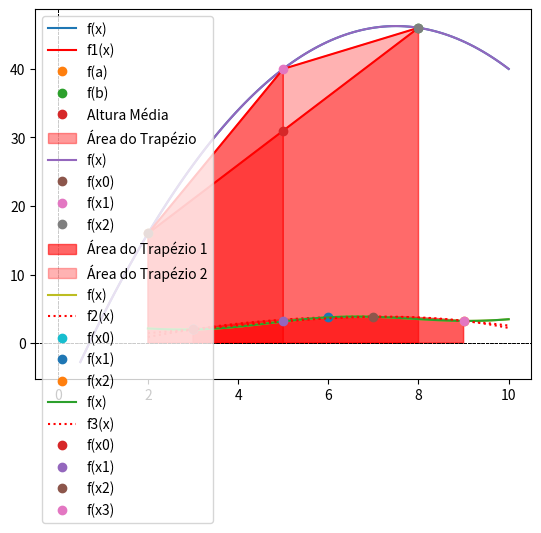

Reproduce this figure in Python.
#!/usr/bin/env python
# coding: utf-8

# # Integração Numérica: Regras de Newton-Cotes
# 
# As fórmulas de Newton-Cotes são os esquemas mais comuns de integração numérica. Elas são baseadas na estratégia de substituir uma função complicada ou dados tabulados por uma função aproximadora simples que seja fácil de integrar:
# 
# $$
# I = \int _a^b f(x)dx \cong \int _a^b f_n (x)dx \qquad (1)
# $$
# 
# em que $f_n (x)$ é um polinômio da forma
# 
# $$
# f_n (x) = a_0 + a_1 x + \dots + a_{n-1} x^{n-1} + a_n x^n
# $$
# 
# em que $n$ é o grau do polinômio.
# 
# ## A Regra do Trapézio
# 
# A **regra do trapézio** corresponde ao caso no qual o polinômio na Equação (1) é de primeiro grau:
# 
# $$
# I = \int _a^b f(x)dx \cong \int _a^b f_1 (x)dx
# $$
# 
# onde
# 
# $$
# f_1 (x) = f(a) + \dfrac{f(b) - f(a)}{b - a} (x - a)
# $$
# 
# O resultado da integração é 
# 
# $$
# I = (b - a) \dfrac{f(a) + f(b)}{2} \qquad (2)
# $$
# 
# Geometricamente, a regra dos trapézios é equivalente a aproximar a integral pela área do trapézio sob a reta ligando $f(a)$ e $f(b)$ (conforme figura abaixo). Portanto, a estimativa da integral pode ser representada por
# 
# $$
# I \cong \text{largura} \times \text{altura média} \\
# I \cong (b - a) \times \text{altura média}
# $$
# 
# em que, para a regra dos trapézios, a altura média é a média dos valores da função nas extremidades, ou $[f (a) + f (b)]/2$, conforme Equação (2).

# In[2]:


import numpy as np
import matplotlib.pyplot as plt
import sympy as sy
import scipy as sp
from scipy import interpolate
from scipy import integrate
get_ipython().run_line_magic('matplotlib', 'inline')


# In[3]:


# Representação geométrica da regra do trapézio

def f(x):
    return -x**2 + 15*x - 10

x = np.linspace(0.5,10,100)
y = f(x)

plt.plot(x,y, label = 'f(x)')
plt.plot([2,8], [f(2),f(8)], 'r', label = 'f1(x)')
plt.plot(2,f(2), 'o', label = 'f(a)')
plt.plot(8,f(8), 'o', label = 'f(b)')
plt.plot(np.mean([2,8]), np.mean([f(2),f(8)]), 'o', label = 'Altura Média')
plt.fill([2, 2, 8, 8],[0, f(2), f(8), 0],color='r',alpha=0.4, label = 'Área do Trapézio')
plt.legend()
plt.axvline(x=0,color='k',linewidth=0.6,linestyle='--')
plt.axhline(y=0,color='k',linewidth=0.6,linestyle='--');


# ## Aplicação Múltipla da Regra do Trapézio
# 
# Uma maneira de melhorar a acurácia da regra do trapézio é dividir o intervalo de integração de $a$ a $b$ em diversos segmentos e aplicar o método a cada segmento (conforme figura abaixo). As áreas correspondentes aos segmentos individuais podem então ser somadas parafornecer a integral para o intervalo inteiro. As equações resultantes são chamadas fórmulas de integração por aplicações múltiplas ou compostas.
# 
# Existem $n + 1$ pontos base igualmente espaçados $(x_0, x_1, x_2, \dots , x_n)$. Consequentemente, existem $n$ segmentos de largura igual:
# 
# $$
# h = \dfrac{b − a}{n} \qquad (3)
# $$
# 
# Se $a$ e $b$ forem designados por $x_0$ e $x_n$, respectivamente, a integral total pode ser representada como
# 
# $$
# I = \int _{x_0}^{x_1} f(x)dx + \int _{x_1}^{x_2} f(x)dx + \dots + \int _{x_{n - 1}}^{x_n} f(x)dx 
# $$
# 
# Substituindo cada integral pela regra do trapézio, obtém-se
# 
# $$
# I = h \dfrac{f(x_0) + f(x_1)}{2} + h \dfrac{f(x_1) + f(x_2)}{2} + \dots + h \dfrac{f(x_{n - 1}) + f(x_n)}{2}
# $$
# 
# ou, agrupando termos,
# 
# $$
# I = \dfrac{h}{2} \left[ f(x_0) + 2 \sum _{i = 1} ^{n - 1} f(x_i) + f(x_n) \right] \qquad (4)
# $$

# In[4]:


# Representação geométrica da aplicação múltipla da regra do trapézio
# É possível observar, visualmente, que houve uma redução do erro do resultado em comparação com o caso anterior

xd = np.array([2,5,8])
yd = f(xd)

plt.plot(x,y, label = 'f(x)')
plt.plot(xd,yd, 'r')
plt.plot(2,f(2), 'o', label = 'f(x0)')
plt.plot(5,f(5), 'o', label = 'f(x1)')
plt.plot(8,f(8), 'o', label = 'f(x2)')
plt.fill([2, 2, 5, 5],[0, f(2), f(5), 0], color='r', alpha=0.6, label = 'Área do Trapézio 1')
plt.fill([5, 5, 8, 8],[0, f(5), f(8), 0], color='r', alpha=0.3, label = 'Área do Trapézio 2')
plt.legend()
plt.axvline(x=0,color='k',linewidth=0.6,linestyle='--')
plt.axhline(y=0,color='k',linewidth=0.6,linestyle='--'); 


# ## A Regra 1/3 de Simpson
# 
# A **regra 1/3 de Simpson** é obtida quando um polinômio interpolador de segundo grau é substituído na Equação (1):
# 
# $$
# I = \int _a^b f(x)dx \cong \int _a^b f_2 (x)dx
# $$
# 
# Se $a$ e $b$ forem designados por $x_0$ e $x_2$ e se $f_2(x)$ for representado por um polinômio de Lagrange de segundo grau, a integral se torna
# 
# $$
# I = \int _{x_0}^{x_2} \left[ \dfrac{(x - x_1)(x - x_2)}{(x_0 - x_1)(x_0 - x_2)} f(x_0) + \dfrac{(x - x_1)(x - x_2)}{(x_0 - x_1)(x_0 - x_2)} f(x_1) + \dfrac{(x - x_1)(x - x_2)}{(x_0 - x_1)(x_0 - x_2)} f(x_2) \right] dx
# $$
# 
# Depois da integração e de manipulações algébricas, obtém-se a seguinte fórmula:
# 
# $$
# I \cong \dfrac{h}{3} [f(x_0) + 4 f(x_1) + f(x_2)] \qquad (5)
# $$
# 
# em que, para esse caso
# 
# $$
# h = \dfrac{b − a}{2} \qquad (6)
# $$

# In[5]:


# Descrição gráfica da regra 1/3 de Simpson: ela consiste em tomar a área sob uma parábola ligando três pontos

def f(x):
    return 0.6*np.sin(x+np.pi/2) + 0.2*x + 2

def f2(x):
    return -0.127382111059529*x**2 + 1.73647155618593*x - 2.0569711669823 # Obtido pelo MMQ

x = np.linspace(2,10,100)
y = f(x)

xc = np.linspace(2,10,100)
yc = f2(xc)

xf = np.linspace(3,9,100)
yf = f2(xf)

xf = np.concatenate((np.array([3]), xf, np.array([9])))
yf = np.concatenate((np.array([0]), yf, np.array([0])))

plt.plot(x,y, label = 'f(x)')
plt.plot(xc,yc, ':r', label = 'f2(x)')
plt.plot(3,f(3), 'o', label = 'f(x0)')
plt.plot(6,f(6), 'o', label = 'f(x1)')
plt.plot(9,f(9), 'o', label = 'f(x2)')
plt.fill(xf,yf, color='r', alpha=0.4)
plt.legend()
plt.axvline(x=0,color='k',linewidth=0.6,linestyle='--')
plt.axhline(y=0,color='k',linewidth=0.6,linestyle='--');


# ## Aplicações Múltiplas da Regra 1/3 de Simpson
# 
# Do mesmo modo como no caso da regra do trapézio, a regra de Simpson pode ser melhorada dividindo-se o intervalo de integração em diversos segmentos de mesmo comprimento
# 
# $$
# h = \dfrac{b − a}{2}
# $$
# 
# A integral total pode ser representada como
# 
# $$
# I = \int _{x_0}^{x_2} f(x)dx + \int _{x_2}^{x_4} f(x)dx + \dots + \int _{x_{n - 2}}^{x_n} f(x)dx 
# $$
# 
# Substituindo cada integral individual pela regra 1/3 de Simpson, obtemos
# 
# $$
# I \cong 2 h \dfrac{f(x_0) + 4 f(x_1) + f(x_2)}{6} + 2 h \dfrac{f(x_2) + 4 f(x_3) + f(x_4)}{6} + \dots + 2 h \dfrac{f(x_{n - 2}) + 4 f(x_{n - 1}) + f(x_n)}{6}
# $$
# 
# ou 
# 
# $$
# I \cong (b - a) \dfrac{ f(x_0) + 4 \sum _{i = 1, 3, 5}^{n-1} f(x_i) + 2 \sum _{i = 2, 4, 6}^{n-2} f(x_j) + f(x_n) }{3 n} \qquad (7)
# $$
# 
# ## Regra 3/8 de Simpson
# 
# De uma maneira parecida com a dedução da regra do trapézio e da regra 1/3 de Simpson, um polinômio de Lagrange de ordem três pode ser ajustado a quatro pontos e integrado
# 
# $$
# I = \int _a^b f(x)dx \cong \int _a^b f_3 (x)dx
# $$
# 
# para fornecer
# 
# $$
# I \cong \dfrac{3 h}{8} [f(x_0) + 3 f(x_1) + 3 f(x_2) + f(x_3)] \qquad (8)
# $$
# 
# em que
# 
# $$
# h = \dfrac{b − a}{3} \qquad (9)
# $$
# 
# Essa equação é chamada regra 3/8 de Simpson porque $h$ é multiplicada por 3/8.

# In[6]:


# Descrição gráfica da regra 3/8 de Simpson: ela consiste em tomar a área sob uma equação cúbica ligando quatro pontos

def f3(x):
    return -0.0166482246490701*x**3 + 0.189467273747325*x**2 - 0.117878777555138*x + 1.10393743650415 # Obtido pelo MMQ

xc = np.linspace(2,10,100)
yc = f3(xc)

xf = np.linspace(3,9,100)
yf = f3(xf)

xf = np.concatenate((np.array([3]), xf, np.array([9])))
yf = np.concatenate((np.array([0]), yf, np.array([0])))

plt.plot(x,y, label = 'f(x)')
plt.plot(xc,yc, ':r', label = 'f3(x)')
plt.plot(3, f(3), 'o', label = 'f(x0)')
plt.plot(5, f(5), 'o', label = 'f(x1)')
plt.plot(7, f(7), 'o', label = 'f(x2)')
plt.plot(9, f(9), 'o', label = 'f(x3)')
plt.fill(xf,yf, color='r', alpha=0.4)
plt.legend()
plt.axvline(x=0,color='k',linewidth=0.6,linestyle='--')
plt.axhline(y=0,color='k',linewidth=0.6,linestyle='--');


# ## Integração com Segmentos Desiguais
# 
# Até esse ponto, todas as fórmulas para integração numérica foram baseadas em dados igualmente espaçados. Na prática, existem muitas situações nas quais essa hipótese não é válida e precisamos lidar com segmentos de tamanhos distintos. Por exemplo, dados obtidos experimentalmente, muitas vezes, são desse tipo. Para tais casos, um método é aplicar a regra do trapézio para cada segmento e somar os resultados:
# 
# $$
# I = h_1 \dfrac{f(x_0) + f(x_1)}{2} + h_2 \dfrac{f(x_1) + f(x_2)}{2} + \dots + h_n \dfrac{f(x_{n - 1}) + f(x_n)}{2}
# $$
# 
# em que $h_i$ é a largura do segmento $i$.

# ## Implementações de Newton-Cotes: Regra do Trapézio e 1/3 Simpson Generalizadas

# In[8]:


''' Newton-Cotes: Regra do Trapezio
    assume Y igualmente espaçado e 
    com pelo menos 2 pontos 
'''
def integral_trapezio(h,Y):
    val = 0.0
    for i in range(1,Y.size-1):
        val += 2*Y[i]
    val = 0.5*h*( val + Y[0] + Y[-1] )
    return val

''' Newton-Cotes: Regra 1/3 de Simpson
    assume Y igualmente espaçado e 
    com pelo menos 3 pontos 
'''
def integral_onethird_simpson(h,Y):
    val = 0.0
    for i in range(1,Y.size-1,2):
        val += 4*Y[i]
    
    for i in range(2,Y.size-2,2):
        val += 2*Y[i]        
    
    val = h/3.0*( val + Y[0] + Y[-1] )
    return val

''' HELPER''' 
def print_metodo(flag):            
    print('*** Método de integração: ' + str.upper(flag) + ' ***')

# limites de integração
a = 0
b = 93

# integrando 
f = lambda v: 97000*v/(5*v**2 + 570000)

# pontos de integração (ímpares para testar com 1/3 simpson)
npi = [11,101,1001,10001,100001]

# integral exata
x = sy.Symbol('x')
vex = sy.integrate(f(x),(x,a,b))
print('Ingegral exata (simbólica): ' + str(vex))
vex = float(vex)
print('Integral exata (numérica): ' + str(vex))

metodos = ['trapezio','13simpson']
no = False

# integração numérica
for metodo in metodos:
    I = []
    EREL = []
    for n in npi:
        v = np.linspace(a,b,num=n,endpoint=True)
        fv = f(v)
        h = (b-a)/n    
                
        if metodo == 'trapezio':
            if no == False:
                print_metodo(metodo)
                no = True            
            val = integral_trapezio(h,fv)
            erel = abs((vex - val)/vex)*100
            I.append(val)
            EREL.append(erel)
            print("no. de pontos de integração = {0:d} \t I = {1:.10f} \t EREL = {2:.10f}%".format(n,val,erel) )

        elif metodo == '13simpson':
            if no == False:
                print_metodo(metodo)
                no = True
            val = integral_onethird_simpson(h,fv)
            erel = abs((vex - val)/vex)*100
            I.append(val)
            EREL.append(erel)        
            print("no. de pontos de integração = {0:d} \t I = {1:.10f} \t EREL = {2:.10f}%".format(n,val,erel) )
    
    no = False


# ### Tarefa
# Implemente uma função para realizar a integração numérica pela regra 3/8 de Simpson, use-a para calcular o valor de 
# 
# $$\int_{a=0}^{b=93} \frac{97000v}{(5v^2 + 570000)} \, dx$$ 
# 
# e compare o resultado com os obtidos pelas anteriores.

# ## Integração simbólica 
# 
# Vamos ver alguns exemplos de integração simbólica. Para termos uma impressão mais elegante de expressões, antes usamos a seguinte instrução:

# In[7]:


sy.init_printing()


# ### Regra quadratura de Simpson
# 
# Vamos usar símbolos para chegar à expressão da regra de quadratura de Simpson.

# In[8]:


a,b,X = sy.symbols("a, b, x")
f = sy.Function("f")


# Definimos tuplas para os pontos de amostra e pesos.

# In[9]:


x = a, (a + b)/2, b # ponto médio 
w = [sy.symbols("w_%d" % i) for i in range(len(x))] # pesos 


# In[10]:


q = sum([w[i] * f(x[i]) for i in range(len(x))])
q


# Para calcular valores aproximados dos pesos $w_i$, escolhemos a base polinomial 
# 
# $$\{ \phi_n(x) = x^n \}_{n=0}^2$$
# 
# para a interpolação de $f(x)$ e um objeto simbólico para representar cada uma dessas funções.

# In[11]:


phi = [sy.Lambda(X, X**n) for n in range(len(x))]
phi


# Agora temos que descobrir os valores dos pesos. A integral $\int_a^b \phi_n(x) \, dx$ pode ser calculada analiticamente para cada função de base. Isto nos ajuda a resolver o seguinte sistema:
# 
# $$\sum\limits_{i=0}^2 w_i \phi_n(x_i) = \int_a^b \phi_n(x) \, dx$$

# O sistema pode ser construído no `sympy` da seguinte forma: 

# In[12]:


eqs = [q.subs(f, phi[n]) - sy.integrate(phi[n](X), (X, a, b)) for n in range(len(phi))]
eqs


# Em seguida, resolvemos o sistema para obter as expressões analíticas para os pesos:  

# In[13]:


w_sol = sy.solve(eqs,w)
w_sol


# Substituindo a solução na expressão simbólica para a regra de quadratura:

# In[14]:


q.subs(w_sol).simplify()


# Podemos verificar no material que esta é, de fato, a expressão para a regra de quadratura de Simpson.

# ## Integração múltipla
# 
# A integração em 2 ou mais variáveis pode ser feita usando as funções `dblquad`, `tplquad` e `nquad`, onde o número de funções e de limites de integração deve se adequar ao tipo de integral.
# 
# Abaixo, temos alguns exemplos: 

# ### Integração dupla
# 
# Neste exemplo, integramos 
# $$\int_0^1\int_0^1 e^{-x^2 - y^2} \, dx dy$$

# In[15]:


integrate.dblquad(lambda x, y: np.exp(-x**2-y**2), 0, 1, lambda x: 0, lambda x: 1)


# ### Integração tripla
# 
# Neste exemplo, integramos 
# $$\int_0^1\int_0^1\int_0^1 e^{-x^2 - y^2 - z^2} \, dx dy dz$$

# In[16]:


def f(x, y, z): 
    return np.exp(-x**2-y**2-z**2) 

a, b = 0, 1
g, h = lambda x: 0, lambda x: 1
q, r = lambda x, y: 0, lambda x, y: 1
integrate.tplquad(f, 0, 1, g, h, q, r) 


# In[6]:


import numpy as np


(1 + 4*np.exp(1) + np.exp(1)**2)/3


# In[ ]:
